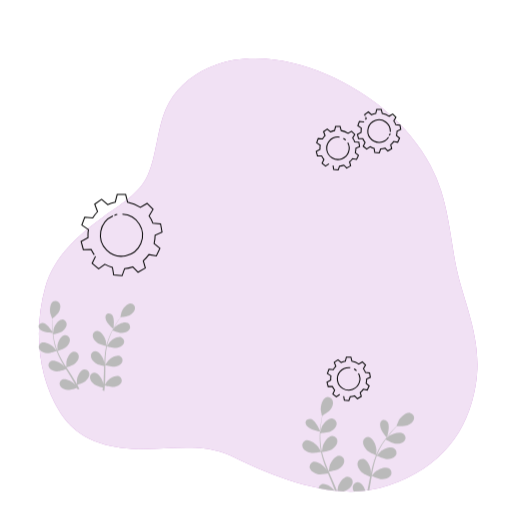
t = 0.00 s
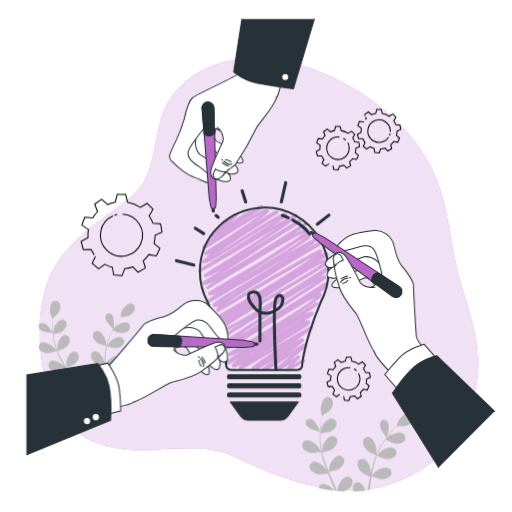
t = 2.60 s
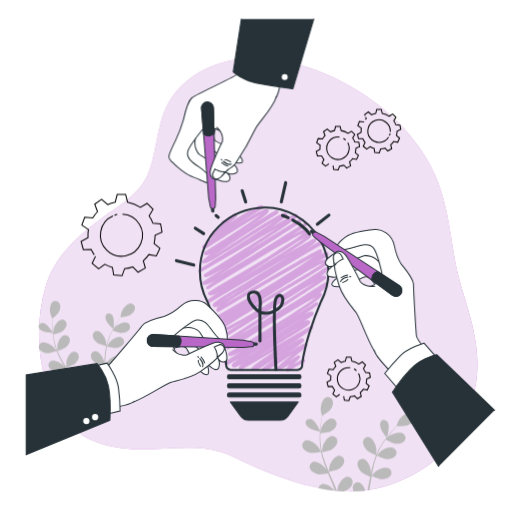
t = 2.90 s
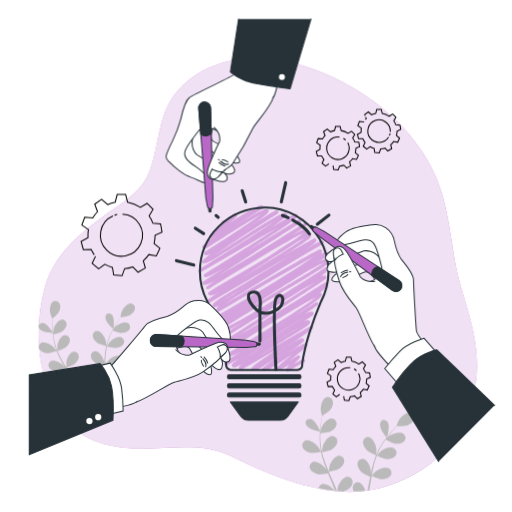
t = 4.33 s
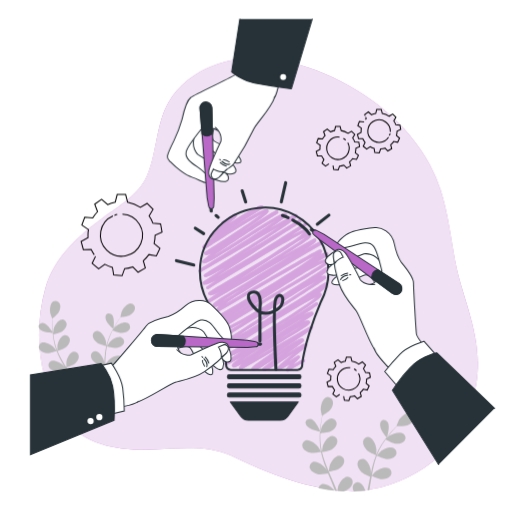
t = 5.75 s
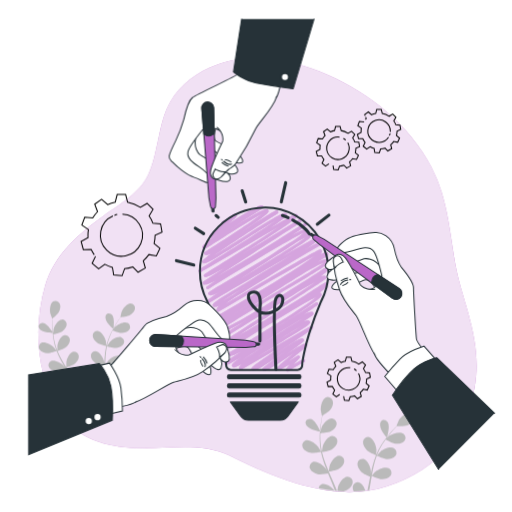
t = 7.18 s

The animated SVG that drew these frames (rendered in a browser with its animation timeline set to each time). Animation: 5 CSS @keyframes rules; one cycle of 8.60 s, repeats indefinitely.

<svg class="animated" id="freepik_stories-collab" xmlns="http://www.w3.org/2000/svg" viewBox="0 0 500 500" version="1.1" xmlns:xlink="http://www.w3.org/1999/xlink" xmlns:svgjs="http://svgjs.com/svgjs"><style>svg#freepik_stories-collab:not(.animated) .animable {opacity: 0;}svg#freepik_stories-collab.animated #freepik--background-simple--inject-284 {animation: 3s Infinite  linear wind;animation-delay: 0s;}svg#freepik_stories-collab.animated #freepik--light-bulb--inject-284 {animation: 1.4s 1 forwards cubic-bezier(.36,-0.01,.5,1.38) slideUp;animation-delay: 0s;}svg#freepik_stories-collab.animated #freepik--hand-3--inject-284 {animation: 1.6s 1 forwards cubic-bezier(.36,-0.01,.5,1.38) fadeIn,6s Infinite  linear floating;animation-delay: 0s,1.6s;}svg#freepik_stories-collab.animated #freepik--hand-2--inject-284 {animation: 1.6s 1 forwards cubic-bezier(.36,-0.01,.5,1.38) fadeIn,6s Infinite  linear shake;animation-delay: 0s,2.6s;}svg#freepik_stories-collab.animated #freepik--hand-1--inject-284 {animation: 1s 1 forwards cubic-bezier(.36,-0.01,.5,1.38) fadeIn,6s Infinite  linear shake;animation-delay: 0s,1s;}            @keyframes wind {                0% {                    transform: rotate( 0deg );                }                25% {                    transform: rotate( 1deg );                }                75% {                    transform: rotate( -1deg );                }            }                    @keyframes slideUp {                0% {                    opacity: 0;                    transform: translateY(30px);                }                100% {                    opacity: 1;                    transform: inherit;                }            }                    @keyframes fadeIn {                0% {                    opacity: 0;                }                100% {                    opacity: 1;                }            }                    @keyframes floating {                0% {                    opacity: 1;                    transform: translateY(0px);                }                50% {                    transform: translateY(-10px);                }                100% {                    opacity: 1;                    transform: translateY(0px);                }            }                    @keyframes shake {                10%, 90% {                    transform: translate3d(-1px, 0, 0);                  }                  20%, 80% {                    transform: translate3d(2px, 0, 0);                  }                  30%, 50%, 70% {                    transform: translate3d(-4px, 0, 0);                  }                  40%, 60% {                    transform: translate3d(4px, 0, 0);                  }            }        </style><g id="freepik--background-simple--inject-284" class="animable" style="transform-origin: 252.027px 268.533px;"><path d="M430.73,186.5a142.17,142.17,0,0,0-10.32-24.88c-21.76-40.44-59.92-70.95-101.66-89-33.14-14.31-74.12-21.79-109.28-8.9-17.78,6.52-34.52,19-44.05,35.65C153,121.11,154.17,148,144.31,170.85c-8,18.49-27.88,29.6-43.46,41-24.31,17.72-48.26,38.67-56.69,68.64C32.92,320.44,36.25,368,59,403.53c17,26.51,46.1,34.47,76.13,35,28.34.51,63-6.65,89.45,6.28,45.06,22,104.52,46.7,154.94,29.29,52-17.95,77.47-52.91,85-98.26s-13.22-83.13-19.84-119C440.56,234.15,437.83,209.1,430.73,186.5Z" style="fill: #BA68C8; transform-origin: 252.027px 268.533px;" id="elrofdrpld8d" class="animable"></path><g id="el709f6w37lhw"><path d="M430.73,186.5a142.17,142.17,0,0,0-10.32-24.88c-21.76-40.44-59.92-70.95-101.66-89-33.14-14.31-74.12-21.79-109.28-8.9-17.78,6.52-34.52,19-44.05,35.65C153,121.11,154.17,148,144.31,170.85c-8,18.49-27.88,29.6-43.46,41-24.31,17.72-48.26,38.67-56.69,68.64C32.92,320.44,36.25,368,59,403.53c17,26.51,46.1,34.47,76.13,35,28.34.51,63-6.65,89.45,6.28,45.06,22,104.52,46.7,154.94,29.29,52-17.95,77.47-52.91,85-98.26s-13.22-83.13-19.84-119C440.56,234.15,437.83,209.1,430.73,186.5Z" style="fill: rgb(255, 255, 255); opacity: 0.8; transform-origin: 252.027px 268.533px;" class="animable" id="el3h8p661p1hc"></path></g></g><g id="freepik--Plants--inject-284" class="animable" style="transform-origin: 221.011px 386.877px;"><path d="M51.61,322.66c-.26-2.89-.32-5.55-.35-7.91,0-1.34,0-2.55,0-3.68,1-.85,5.17-4.3,6.32-6.63s1.93-5.5.71-7.94a4.58,4.58,0,0,0-6.45-2.09c-3.23,2-3.5,8.91-2.63,12.24.07.29,1.76,4.65,1.81,4.61l.07-.05c-.05,1.09-.1,2.26-.12,3.53,0,2.36,0,5,.18,7.94,0,.48.07,1,.11,1.49.36.54.56.89.56.89C51.78,324.25,51.68,323.43,51.61,322.66Z" style="fill: rgb(186, 186, 186); transform-origin: 53.8449px 309.432px;" id="elcrpiwnksdof" class="animable"></path><path d="M41.22,315.33c-4.34.71-4.9,4.78-.85,7.38,3.43,2.2,9.29,2.35,11,2.35,0-.3,0-.6-.07-.89C49.66,321.66,44.78,314.74,41.22,315.33Z" style="fill: rgb(186, 186, 186); transform-origin: 44.4983px 320.177px;" id="el1ylv37i76xl" class="animable"></path><path d="M127.57,296.23c-3.83-.12-7.87,5.42-9,8.64-.1.28-1.08,4.82-1,4.81h.08c-.65.87-1.33,1.81-2,2.86-1.32,1.94-2.79,4.14-4.22,6.64l-.5.87c-.07.7-.13,1.12-.13,1.12l-.34-.28a72.69,72.69,0,0,0-3.29,6.61,58.43,58.43,0,0,0-3.38,9.9s0,.08,0,.12c-.08-1.12-.42-4.25-.47-4.48-.75-3.36-4.15-9.43-8-9.84a4.46,4.46,0,0,0-4.83,4.64c0,2.71,2.22,5.26,4.27,6.81,2.32,1.76,8.43,3.17,8.91,3.28a81,81,0,0,0-1.56,10.57c-.18,2.07-.29,4.16-.38,6.27-.11-1-.2-1.84-.23-2-.75-3.35-4.15-9.42-8-9.83a4.45,4.45,0,0,0-4.82,4.64c0,2.71,2.22,5.25,4.27,6.81s7.27,2.89,8.65,3.21c0,.81-.06,1.61-.08,2.42-.11,3.87-.21,7.73-.41,11.52-.07,1.33-.19,2.64-.31,3.95-.09-.86-.17-1.58-.2-1.69-.74-3.35-4.15-9.42-8-9.83a4.44,4.44,0,0,0-4.82,4.64c0,2.71,2.21,5.25,4.26,6.81s6.77,2.75,8.4,3.15c-.11.92-.22,1.84-.35,2.74.58.17,1.17.31,1.78.43.22-1.74.39-3.51.53-5.3,1.42.4,6.5,1.75,9,1.38s5.62-1.54,6.89-3.92a4.59,4.59,0,0,0-2.11-6.44c-3.56-1.5-9.34,2.19-11.54,4.78-.13.16-1.5,2.2-2.23,3.33.09-1.31.18-2.61.22-3.93.13-3.83.14-7.71.16-11.57,0-1.19,0-2.37,0-3.55.51.15,6.51,1.88,9.35,1.46,2.53-.37,5.62-1.54,6.89-3.91a4.58,4.58,0,0,0-2.12-6.44c-3.55-1.5-9.33,2.18-11.53,4.77-.16.2-2.12,3.13-2.58,3.9,0-2.6.1-5.19.26-7.74a80.33,80.33,0,0,1,1.28-10.26c.24.07,6.5,1.9,9.4,1.48,2.53-.37,5.63-1.55,6.89-3.92a4.59,4.59,0,0,0-2.11-6.44c-3.55-1.5-9.34,2.19-11.54,4.78-.17.2-2.27,3.36-2.62,4,0-.2.06-.41.1-.6a57.63,57.63,0,0,1,3.13-9.85c.71-1.77,1.49-3.41,2.29-5,1.13.46,6.33,2.51,9,2.42s5.77-.91,7.29-3.13a4.56,4.56,0,0,0-1.4-6.62c-3.37-1.88-9.54,1.14-12,3.47-.13.12-1.35,1.57-2.23,2.63.37-.71.74-1.45,1.11-2.12,1.38-2.53,2.8-4.76,4.07-6.72.73-1.11,1.42-2.1,2.07-3,1.33-.12,6.72-.69,9-2s4.65-3.47,5-6.15A4.62,4.62,0,0,0,127.57,296.23Z" style="fill: rgb(186, 186, 186); transform-origin: 109.808px 338.984px;" id="elf3w69sk3u27" class="animable"></path><path d="M75,378.79c.26.51.51,1,.76,1.54l1.71-.56c-.65-1.29-1.32-2.58-2-3.85,1.39-.45,6.33-2.12,8.21-3.83s3.79-4.41,3.53-7.1a4.63,4.63,0,0,0-5.3-4.27c-3.76.7-6.5,7-6.88,10.39,0,.22,0,2.69,0,4-.66-1.14-1.3-2.29-2-3.43-2-3.3-4.14-6.57-6.26-9.84l-1.92-3c.5-.15,6.41-2,8.52-3.93,1.88-1.7,3.79-4.4,3.53-7.09a4.62,4.62,0,0,0-5.3-4.27c-3.76.7-6.5,7-6.88,10.39,0,.26,0,3.81,0,4.72-1.41-2.22-2.79-4.44-4.06-6.68a82.44,82.44,0,0,1-4.6-9.35c.23-.07,6.41-2,8.57-3.95,1.88-1.7,3.79-4.4,3.53-7.1a4.62,4.62,0,0,0-5.3-4.26c-3.76.7-6.5,7-6.88,10.39,0,.27,0,4.09,0,4.79-.07-.19-.17-.38-.24-.56a59.66,59.66,0,0,1-2.86-10c-.39-1.88-.65-3.7-.87-5.48,1.19-.23,6.61-1.38,8.76-2.92s4.25-4,4.29-6.66a4.63,4.63,0,0,0-4.81-4.82c-3.82.28-7.24,6.23-8,9.56,0,.18-.26,2.07-.4,3.45h-.49c.19,2.22.46,4.56.9,7a59.15,59.15,0,0,0,2.67,10.22.37.37,0,0,0,.05.11c-.69-.9-2.69-3.35-2.86-3.52-2.47-2.41-8.62-5.65-12-3.89a4.5,4.5,0,0,0-1.42,6.57c1.52,2.27,4.73,3.21,7.28,3.38,2.88.21,8.7-2,9.16-2.15a80.9,80.9,0,0,0,4.54,9.77c1,1.85,2.05,3.68,3.14,5.5-.62-.76-1.18-1.44-1.27-1.52-2.46-2.42-8.62-5.66-12-3.9a4.5,4.5,0,0,0-1.42,6.58c1.51,2.27,4.73,3.2,7.28,3.38S63,361,64.33,360.5c.43.69.84,1.39,1.27,2.08,2,3.32,4.1,6.63,6,9.93.67,1.17,1.3,2.34,1.92,3.51-.55-.68-1-1.24-1.09-1.32-2.47-2.41-8.63-5.65-12-3.89A4.5,4.5,0,0,0,59,377.38c1.51,2.27,4.73,3.21,7.28,3.39S73.41,379.35,75,378.79Z" style="fill: rgb(186, 186, 186); transform-origin: 62.5344px 346.42px;" id="elrc0vaz7oj9r" class="animable"></path><path d="M108.66,306.89c-3.81-2.19-6.82.62-5.32,5.19,1.28,3.91,5.81,7.78,7.09,8.8l.47-.84C111.22,317,111.77,308.67,108.66,306.89Z" style="fill: rgb(186, 186, 186); transform-origin: 107.05px 313.506px;" id="elc0225b2xchk" class="animable"></path><path d="M339.31,465.56c-4.22.11-8.31,6.5-9.32,10.14-.05.19-.38,2.18-.6,3.69q3,.27,6,.42a15,15,0,0,0,3.9-1.54c2.35-1.53,4.9-4.14,5.08-7.13A5.09,5.09,0,0,0,339.31,465.56Z" style="fill: rgb(186, 186, 186); transform-origin: 336.892px 472.685px;" id="elyx18xhq9osg" class="animable"></path><path d="M302.89,409c-4.86,0-6.18,4.36-2.21,7.9,3.35,3,9.72,4.19,11.58,4.49l.09-1C311,417.34,306.88,408.94,302.89,409Z" style="fill: rgb(186, 186, 186); transform-origin: 305.347px 415.195px;" id="elb9z1f4ymt2" class="animable"></path><path d="M381.15,464.84a5.07,5.07,0,0,0-1.18-7.4c-3.61-2.25-10.57.76-13.41,3.2-.22.18-2.86,3.05-3.5,3.81.49-2.84,1-5.65,1.64-8.41a87.17,87.17,0,0,1,3.18-11c.25.12,6.75,3.21,10,3.26,2.82,0,6.4-.71,8.19-3.07a5.07,5.07,0,0,0-1.18-7.4c-3.61-2.25-10.57.76-13.41,3.2-.23.19-3.07,3.27-3.55,3.87.08-.21.13-.43.21-.64a64,64,0,0,1,5.13-10.2c1.08-1.8,2.22-3.46,3.37-5,1.15.7,6.47,3.84,9.39,4.2s6.45,0,8.49-2.14a5.05,5.05,0,0,0-.37-7.47c-3.35-2.64-10.6-.41-13.7,1.69-.17.12-1.75,1.48-2.89,2.48.52-.71,1.06-1.45,1.57-2.12,1.95-2.52,3.88-4.7,5.61-6.62,1-1.08,1.91-2,2.78-2.93,1.48.1,7.46.42,10.15-.59s5.68-3,6.49-5.85a5.1,5.1,0,0,0-3.75-6.51c-4.15-.81-9.52,4.54-11.29,7.86-.15.29-2,5.06-1.94,5.07h.09c-.85.83-1.76,1.74-2.73,2.75-1.77,1.89-3.76,4-5.77,6.52l-.69.86c-.2.75-.33,1.19-.33,1.19s-.13-.13-.33-.36c-1.59,2-3.21,4.22-4.74,6.63a64.47,64.47,0,0,0-5.41,10.22s0,.09,0,.13c.11-1.24.29-4.71.27-5-.22-3.79-2.88-11-7-12.12a4.93,4.93,0,0,0-6.07,4.23c-.44,3,1.5,6.11,3.47,8.17,2.22,2.32,8.64,4.92,9.15,5.13a87.52,87.52,0,0,0-3.55,11.26c-.55,2.22-1,4.49-1.51,6.76.06-1.07.1-2,.09-2.16-.23-3.79-2.88-11-7-12.12a4.91,4.91,0,0,0-6.07,4.22c-.44,3,1.5,6.12,3.47,8.18s7.43,4.41,8.87,5l-.51,2.62c-.68,3.59-1.35,7.17-2.09,10.7l1.8-.25c.62-3.37,1.19-6.77,1.75-10.17.21-1.29.44-2.57.67-3.86.52.25,6.77,3.18,9.94,3.23C375.78,467.94,379.36,467.2,381.15,464.84Z" style="fill: rgb(186, 186, 186); transform-origin: 376.691px 441.029px;" id="elayqc63ya4oq" class="animable"></path><path d="M377.93,411.51c-3.78-3.05-7.54-.51-6.71,4.73.72,4.5,5,9.5,6.2,10.84l.66-.83C379,423,381,414,377.93,411.51Z" style="fill: rgb(186, 186, 186); transform-origin: 375.339px 418.638px;" id="el1k0lhyk4vyak" class="animable"></path><path d="M313,418.76c.22-3.19.62-6.11,1-8.68.22-1.46.45-2.78.68-4,1.28-.74,6.39-3.79,8.05-6.13s3.06-5.66,2.16-8.53a5.07,5.07,0,0,0-6.67-3.41c-3.88,1.63-5.37,9.11-5,12.89,0,.33,1.11,5.38,1.18,5.35l.08-.05c-.25,1.18-.5,2.45-.74,3.84-.44,2.57-.9,5.48-1.19,8.69-.05.53-.1,1.09-.14,1.64.29.66.46,1.07.46,1.07C312.85,420.54,312.89,419.62,313,418.76Z" style="fill: rgb(186, 186, 186); transform-origin: 318.791px 404.564px;" id="elc90p2bmbxx7" class="animable"></path><path d="M314.2,472.83a4.67,4.67,0,0,0-3.15,3.89c5.17,1,10.34,1.83,15.5,2.38C324.25,476,318.16,471.51,314.2,472.83Z" style="fill: rgb(186, 186, 186); transform-origin: 318.8px 475.847px;" id="el2gauxlw7y6w" class="animable"></path><path d="M350.52,471a4.91,4.91,0,0,0-6.07,4.22,7.92,7.92,0,0,0,1,4.73q5.67-.12,11.26-.75C355.6,475.68,353.43,471.81,350.52,471Z" style="fill: rgb(186, 186, 186); transform-origin: 350.559px 475.402px;" id="eldbrq42c49u7" class="animable"></path><path d="M327.71,476c-1.61-3.94-3.37-7.89-5.1-11.83-.53-1.2-1.05-2.41-1.57-3.62.57-.08,7.34-1.07,10-2.8,2.35-1.53,4.9-4.14,5.08-7.13a5.09,5.09,0,0,0-5-5.57c-4.22.1-8.31,6.5-9.32,10.13-.08.28-.7,4.16-.8,5.15-1.15-2.66-2.27-5.32-3.26-8a89,89,0,0,1-3.39-11c.26,0,7.33-1,10-2.8,2.34-1.53,4.9-4.15,5.08-7.13a5.1,5.1,0,0,0-5-5.58c-4.22.11-8.31,6.5-9.32,10.14-.08.28-.74,4.46-.8,5.22-.05-.21-.13-.43-.18-.65a65.7,65.7,0,0,1-1.36-11.44c-.1-2.12-.07-4.15,0-6.12,1.33-.05,7.44-.36,10.06-1.67s5.33-3.57,5.83-6.51a5.1,5.1,0,0,0-4.4-6.09c-4.21-.37-9,5.53-10.39,9-.07.19-.63,2.22-1,3.7l-.55-.08c-.18,2.45-.29,5-.23,7.76a66,66,0,0,0,1.13,11.61l0,.13c-.59-1.1-2.35-4.12-2.51-4.34-2.27-3.06-8.42-7.67-12.41-6.34a5,5,0,0,0-2.69,6.93c1.25,2.73,4.6,4.32,7.35,5,3.1.72,9.83-.65,10.37-.76a90.67,90.67,0,0,0,3.24,11.45c.77,2.19,1.61,4.37,2.47,6.54-.54-.93-1-1.77-1.11-1.87-2.27-3.07-8.42-7.67-12.41-6.34a5,5,0,0,0-2.69,6.92c1.25,2.74,4.59,4.32,7.35,5s8.55-.4,10.07-.7c.34.83.67,1.66,1,2.49,1.65,4,3.32,7.95,4.83,11.89.32.84.62,1.68.92,2.51l2,.2C328.59,478.24,328.17,477.12,327.71,476Z" style="fill: rgb(186, 186, 186); transform-origin: 315.608px 444.042px;" id="el8htcwr11g8m" class="animable"></path></g><g id="freepik--Gears--inject-284" class="animable" style="transform-origin: 235.22px 248.99px;"><path d="M325.14,161.62l.66,3.95,4.4.39,1.32-3.74a17.42,17.42,0,0,0,4.23-.92l2.78,2.82,3.82-2.21-1.05-3.8a17.47,17.47,0,0,0,2.93-3.2l3.88.72,1.87-4-3.05-2.51a17.41,17.41,0,0,0,.55-4.3l3.62-1.64-.77-4.35-4-.31a17.29,17.29,0,0,0-2-3.78l2.06-3.48-3.12-3.12-3.5,2.08a17.63,17.63,0,0,0-6.69-2.73l-1-4h-4.42l-1,4a17.18,17.18,0,0,0-4,1.26l-3.15-2.73-3.62,2.53,1.49,3.9a17.25,17.25,0,0,0-2.53,3.29l-4.16-.43-1.51,4.15,3.44,2.33a17.64,17.64,0,0,0-.24,2.93c0,.42,0,.83,0,1.24l-3.61,2,1.14,4.26,4.09-.05a18.06,18.06,0,0,0,2.25,3.57l-1.77,3.68,3.38,2.83L321.2,160m18.34-20.62a11,11,0,1,1-9.6-5.61,10.22,10.22,0,0,1,1.58.12m3.73,1.24a10.91,10.91,0,0,1,2.32,1.72" style="fill: none; stroke: rgb(0, 0, 0); stroke-miterlimit: 10; transform-origin: 329.935px 144.725px;" id="eldxb8dsscb2" class="animable"></path><path d="M335.56,386.86l.66,3.95,4.4.39,1.32-3.74a17.42,17.42,0,0,0,4.23-.92l2.78,2.82,3.82-2.21-1-3.8a17.47,17.47,0,0,0,2.93-3.2l3.88.72,1.87-4-3-2.51a17.41,17.41,0,0,0,.55-4.3l3.62-1.64-.77-4.35-4-.31a16.87,16.87,0,0,0-2-3.78l2.06-3.48-3.12-3.12-3.5,2.08a17.63,17.63,0,0,0-6.69-2.73l-1-4h-4.42l-1,4a17.18,17.18,0,0,0-4,1.26L330,351.29l-3.62,2.53,1.49,3.9a17.25,17.25,0,0,0-2.53,3.29l-4.16-.43-1.51,4.15,3.44,2.33a17.64,17.64,0,0,0-.24,2.93c0,.42,0,.83,0,1.24l-3.61,2,1.14,4.26,4.09-.05a18.06,18.06,0,0,0,2.25,3.57L325,384.71l3.38,2.83,3.28-2.34M350,364.58a11,11,0,1,1-9.6-5.61,10.22,10.22,0,0,1,1.58.12m3.73,1.24a10.91,10.91,0,0,1,2.32,1.72" style="fill: none; stroke: rgb(0, 0, 0); stroke-miterlimit: 10; transform-origin: 340.44px 369.965px;" id="elchz6r0vzkqi" class="animable"></path><path d="M357,114.24l.58,1.52c-.29.29-.57.6-.84.91m-1.47,2c-.08.12-.15.24-.22.36l-4.16-.42-1.51,4.14,3.44,2.33a17.73,17.73,0,0,0-.25,2.93c0,.42,0,.83,0,1.24l-3.62,2,1.15,4.26,4.09,0a17.41,17.41,0,0,0,2.25,3.58l-1.77,3.67,3.38,2.84,3.28-2.35a17.61,17.61,0,0,0,3.94,1.67l.66,3.95,4.39.38,1.33-3.74a17.41,17.41,0,0,0,4.23-.91l2.77,2.81,3.82-2.2-1-3.8a17.8,17.8,0,0,0,2.93-3.2l3.88.71,1.87-4-3.05-2.52a17.82,17.82,0,0,0,.55-4.29l3.62-1.65-.77-4.34-4-.31a17.59,17.59,0,0,0-2-3.79l2.06-3.47-3.12-3.12-3.5,2.08a17.31,17.31,0,0,0-6.69-2.73l-1-4h-4.41l-1,4a17.68,17.68,0,0,0-4,1.26l-3.16-2.73-3.61,2.53.46,1.2m24.35,17.24a10.59,10.59,0,0,1-.67,2.11m-.83,1.55A11,11,0,1,1,381.1,128q0,.4,0,.81" style="fill: none; stroke: rgb(0, 0, 0); stroke-miterlimit: 10; transform-origin: 370.11px 128.015px;" id="el0vw52ejqh7p" class="animable"></path><path d="M93.23,250.29l-3.31,6.87,6.32,5.3,6.12-4.39a32.34,32.34,0,0,0,7.38,3.12l1.22,7.38,8.22.72,2.47-7a32.42,32.42,0,0,0,7.91-1.72l5.18,5.27,7.14-4.12-2-7.1a33.14,33.14,0,0,0,5.49-6l7.25,1.33,3.49-7.47-5.69-4.7a32.58,32.58,0,0,0,1-8l6.76-3.08-1.43-8.12-7.46-.58a33.14,33.14,0,0,0-3.73-7.07l3.84-6.5-5.83-5.83-6.55,3.89a32.38,32.38,0,0,0-12.5-5.1l-1.89-7.48h-8.25l-1.9,7.52a32.68,32.68,0,0,0-7.41,2.36l-5.9-5.1-6.75,4.73,2.78,7.29a32.83,32.83,0,0,0-4.73,6.14l-7.77-.8-2.82,7.75,6.43,4.36a33,33,0,0,0-.46,5.48q0,1.17.09,2.31l-6.77,3.78,2.14,8,7.65-.09a33.65,33.65,0,0,0,3,5.15m19.74-38.52a21.06,21.06,0,0,1,2.75-.76m5.08-.4a20.57,20.57,0,1,1-9.3,1.75" style="fill: none; stroke: rgb(0, 0, 0); stroke-miterlimit: 10; transform-origin: 118.675px 229.6px;" id="elxut3pb9mzp8" class="animable"></path></g><g id="freepik--light-bulb--inject-284" class="animable" style="transform-origin: 247.075px 294.375px;"><line x1="198.88" y1="228.09" x2="190.7" y2="222.81" style="fill: none; stroke: rgb(38, 50, 56); stroke-linecap: round; stroke-linejoin: round; stroke-width: 3px; transform-origin: 194.79px 225.45px;" id="elt14axbd1g9" class="animable"></line><line x1="213.09" y1="212.21" x2="210.97" y2="210.44" style="fill: none; stroke: rgb(38, 50, 56); stroke-linecap: round; stroke-linejoin: round; stroke-width: 3px; transform-origin: 212.03px 211.325px;" id="elydpvd7jlzeq" class="animable"></line><line x1="189.21" y1="258.77" x2="172.28" y2="254.53" style="fill: none; stroke: rgb(38, 50, 56); stroke-linecap: round; stroke-linejoin: round; stroke-width: 3px; transform-origin: 180.745px 256.65px;" id="el15j2qt33ipi" class="animable"></line><path d="M280.71,362.83a1.5,1.5,0,0,1-.37-.05,1.53,1.53,0,0,1-.93-.7c-.52-.91-.8-1.4,3.42-6.24-9.1,5.57-10.07,5.34-10.6,5.21a1.77,1.77,0,0,1-1-.76c-.84-1.45-1-1.74,15.84-15.52-2.7,1.75-5.51,3.63-8,5.29-14.82,9.89-19.43,12.7-21.47,12.23a1.86,1.86,0,0,1-1.19-.87c-.9-1.56-.9-1.56,19-15.94l3.94-2.84c-2.3,1.53-4.59,3.09-6.69,4.52-15.66,10.65-22.79,15.25-25.46,14.65a2,2,0,0,1-1.32-1c-1-1.69-1.2-2.07,27.74-21.73l-38.06,22a1.48,1.48,0,0,1-2-.55c-.67-1.16-.15-2.58,2.6-5-4.38,2.52-6.92,3.53-8.17,3.24a2,2,0,0,1-1.26-.91c-.83-1.44-.51-2.77,10.08-9.89-10.92,6.83-14.95,8.84-16.52,8.47a1.76,1.76,0,0,1-1.12-.83c-.73-1.25-.05-1.7,2.46-3.36l5.53-3.61,8.46-5.47c-9.32,4.84-10.72,4.51-11.5,4.32a2,2,0,0,1-1.27-.92,1.5,1.5,0,0,1,.54-2c29.35-17.4,74.66-45.31,85.58-54.54-10.89,4.95-43.45,25.17-62,36.72-23.89,14.85-24,14.82-25,14.56a1.57,1.57,0,0,1-1-.72c-.81-1.4-.77-2.3,8.79-8.22-4.4,2.07-7.3,3-8.58,2.7a2.09,2.09,0,0,1-1.34-1,1.49,1.49,0,0,1,.49-2c29.62-18.87,71.29-45.59,88.29-56.88-4.73,2.41-11.08,6-18.14,10.23-5.71,3.67-12.48,7.94-20.49,12.92-10.58,6.59-21.28,13.12-30.19,18.52-21.52,13.58-21.78,13.52-22.83,13.26a1.61,1.61,0,0,1-1-.73,1.5,1.5,0,0,1,.54-2c6.48-3.85,13.63-8.14,21.05-12.64l3.9-2.46c-15.54,8.89-24.13,12.78-26.66,12.16a2.1,2.1,0,0,1-1.41-1c-.93-1.6.39-3.64,11.35-10.8-7.07,4.31-9.87,5.59-11.06,5.3a1.69,1.69,0,0,1-1.09-.8c-.63-1.09-1.14-2,6.18-7.31-3.94,2-6.43,2.81-7.62,2.52a2,2,0,0,1-1.3-.94,1.49,1.49,0,0,1-.15-1.15,1.52,1.52,0,0,1,.7-.91c32.45-18.45,81.59-47.67,96.55-59.46-16.41,9.06-61.65,35.62-93.22,54.34a1.5,1.5,0,0,1-2.06-.54,2.32,2.32,0,0,1-.19-1.82,9,9,0,0,1,2.46-3.28c-2.33.95-3.89,1.3-4.78,1.08a2.08,2.08,0,0,1-1.32-1c-.9-1.55.82-2.75,3.42-4.56,2-1.35,4.83-3.22,8.79-5.7,7.39-4.62,17.53-10.74,28.27-17.21,12.07-7.28,26.41-15.93,37.8-23.09-24.37,14-62.75,36.42-81.18,47.2a1.54,1.54,0,0,1-1.15.15,1.48,1.48,0,0,1-.91-.7c-.77-1.34-1-1.73,12.25-10.07-5.19,2.85-8.47,4.08-10.14,3.69a2.31,2.31,0,0,1-1.52-1.09c-1-1.72-1-1.72,23.06-15.69,11.13-6.46,24.41-14.18,36.63-21.6,10.26-6.82,18.29-12,24.38-15.6a77.26,77.26,0,0,0,9.07-7.06c-12.49,5.61-61.81,35.43-93,54.83a1.5,1.5,0,0,1-1.6-2.54l9.68-6.16c-8,4.11-11,4.8-12.23,4.49a2.06,2.06,0,0,1-1.33-1,1.48,1.48,0,0,1,.49-2l21.31-13.66c-17.42,9.84-18.83,9.49-19.69,9.27a1.73,1.73,0,0,1-1.1-.81,1.5,1.5,0,0,1,.51-2c22.46-13.89,54.37-34,73-46.61-15.05,8.67-37,21.55-52.44,30.63L203,261.79c-3.82,2.23-5.67,3.32-6.66,3.82l-.26.16,0,0c-.69.33-.86.28-1.15.2a1.5,1.5,0,0,1-.41-2.72c23.82-14.73,59-36.93,74.76-47.85-8.39,4.86-20.92,12.85-31,19.3-28.26,18-36.85,23.18-39.34,22.56a1.81,1.81,0,0,1-1.14-.84c-.62-1.09-1.07-1.86,8.32-8.63-2.56,1.13-4.29,1.56-5.3,1.32a2.17,2.17,0,0,1-1.38-1,1.51,1.51,0,0,1,.5-2c18.45-11.61,46.49-29.81,56.13-37.34-8.44,4.13-26.86,16-37.7,22.94C200.66,243,200,243.28,198.87,243a1.58,1.58,0,0,1-1-.73c-.8-1.37-1.5-2.59,15.84-14.51-2.14,1.36-4.33,2.77-6.57,4.21a1.57,1.57,0,0,1-1.34.31,1.47,1.47,0,0,1-.94-.71c-1.07-1.85.47-3.44,12.64-12.77a1.62,1.62,0,0,1-1.07-.78A1.51,1.51,0,0,1,217,216a1.6,1.6,0,0,1,.92-.19,51.88,51.88,0,0,0,4.59-3c4.88-3.43,6.26-4.25,7.45-4a1.73,1.73,0,0,1,1.12.81c.86,1.5.19,2.4-8,8.74,2.28-1.41,4.63-2.87,7-4.31,23.12-14.14,24.91-13.72,26-13.46a1.75,1.75,0,0,1,1.15.84,1.5,1.5,0,0,1-.5,2c-11.28,7-23,14.58-32.83,21.13,22.82-14.57,33.79-21,36.88-20.22a2,2,0,0,1,1.29.94c.95,1.65,1.64,2.85-29.93,23.63l-4.54,3c6.36-4,12.8-8.2,18-11.6,20.25-13.14,23.53-15.07,25.06-14.71a1.62,1.62,0,0,1,1,.77,1.49,1.49,0,0,1-.49,2c-19.58,12.48-48.18,31.11-62.32,41.12,7.6-4.48,18.37-11.35,27.75-17.33,29.73-19,39.43-24.75,42.17-24.09a1.88,1.88,0,0,1,1.18.87c.73,1.27,1.26,2.17-16.13,13.78,24.37-14.14,24.84-14,25.61-13.82a1.53,1.53,0,0,1,.94.71c1,1.73,1.71,3-44.27,32.38-3.34,2.14-6.69,4.27-10,6.35,18.2-10.76,39.89-24,56.32-34.26a1.53,1.53,0,0,1,1.16-.18,1.54,1.54,0,0,1,.94.7c.71,1.24-.34,2-1.45,2.76-.68.47-1.68,1.15-3,2-2.42,1.61-6,4-10.62,7-7.78,5.07-18.65,12.1-32.31,20.9-13.16,8.47-26.42,17-35.51,22.81C223.64,263.72,247,250,292,221.25c6.48-4.13,6.48-4.13,7.14-4a1.52,1.52,0,0,1,.95.71c.37.64.58,1-.62,2.07h0l0,0c-1.6,1.4-5.58,4-14.66,9.9,12.86-7.05,14.06-6.76,14.84-6.56a1.69,1.69,0,0,1,1.09.8c.54.94.67,2.07-1.33,4.31a5.39,5.39,0,0,1,2.44-.18,2.38,2.38,0,0,1,1.57,1.13c1,1.72,1.5,2.6-28.21,21.34,31.46-18.22,31.77-18.14,32.52-17.94a1.48,1.48,0,0,1,.92.7c1,1.66-.8,3.33-5.1,6.47-2.77,2-6.68,4.64-11.92,8,17.47-10.91,21.85-13.17,23.41-12.79a1.69,1.69,0,0,1,1.06.79,1.47,1.47,0,0,1,.15,1.14,1.49,1.49,0,0,1-.71.92c-10.2,5.78-20.57,11.76-30.59,17.66l-10.38,6.56c-20.41,12.92-35.3,22.21-45.75,28.29-3.31,2.27-6.14,4.29-8.41,6,9.3-5.5,25.14-14.85,41-24.1,50-29.26,50.76-29.05,51.71-28.8a1.53,1.53,0,0,1,.94.71,2.18,2.18,0,0,1,.19,1.7,5.31,5.31,0,0,1-1.63,2.49c3.43-1.71,5.58-2.41,6.64-2.16a1.94,1.94,0,0,1,1.24.91c.8,1.38-.32,2.13-2.79,3.77-1.49,1-3.69,2.39-6.74,4.29l-.59.37c4.66-2.23,7.93-3.28,9.57-2.88a2.47,2.47,0,0,1,1.62,1.15c1.38,2.39,0,3.91-48.79,32.77C252.29,299,225.22,315,217.84,321c4.07-1.43,14.21-6.33,39.41-21.58,20.54-12.43,43.16-26.94,54-33.91,7.53-4.83,7.52-4.82,8.19-4.66a1.55,1.55,0,0,1,.95.71c.61,1.06,1.23,2.13-7,8.26a7.5,7.5,0,0,1,3.71-.64,2.1,2.1,0,0,1,1.34,1c.88,1.53.88,1.53-15.3,12.13-8,5.22-19.1,12.43-33.1,21.43-13.5,8.68-27.11,17.39-36.43,23.34,18.88-10.12,54.26-32.56,70-42.54,14-8.85,14-8.85,14.76-8.66a1.53,1.53,0,0,1,.94.71c1.07,1.86-.63,4.5-7.21,9.39a2.06,2.06,0,0,1,.58,0,1.88,1.88,0,0,1,1.18.87c1.05,1.82,2.24,3.88-42.14,31.67,12.76-7.86,26-16.22,36.69-23.15a1.5,1.5,0,0,1,2.12.51c.73,1.28-.28,2-2,3.2-1,.71-2.51,1.75-4.49,3.07s-4.44,3-7.41,4.92c4.14-2.1,6.7-2.95,8-2.63a2.08,2.08,0,0,1,1.35,1c.84,1.45.65,2-9.47,8.54,2.13-.91,3.64-1.24,4.61-1a2.22,2.22,0,0,1,1.45,1.05c1.18,2,.29,2.94-26.81,19.35-7.76,4.7-17.53,10.61-25.44,15.71l53.21-30.71a1.46,1.46,0,0,1,1.14-.15,1.51,1.51,0,0,1,.91.69c.74,1.29-.31,2.06-2.05,3.34-1.05.77-2.59,1.86-4.71,3.32-3.95,2.74-9.44,6.45-15.25,10.39-6.77,4.58-15.29,10.35-22.27,15.2,3.21-2.12,6.55-4.39,9.52-6.41,15.47-10.52,22-14.73,24.55-14.17a2,2,0,0,1,1.29.93c.87,1.52.91,1.59-16.83,14.44,12.87-8.56,17.08-11,19-10.57a1.86,1.86,0,0,1,1.19.87c.7,1.22.7,1.22-8.25,8.53-2.7,2.2-6.45,5.26-9.83,8.09,2.74-1.69,5.76-3.61,8.63-5.47a1.5,1.5,0,0,1,2.12.51c.56,1,.35,1.2-1.7,3.4-1.67,1.79-3.1,3.36-4.31,4.7,9.08-5.41,9.41-5.32,10.05-5.16a1.51,1.51,0,0,1,.93.71,1.49,1.49,0,0,1-.55,2.05,1.43,1.43,0,0,1-.47.18c-1.33.6-8.72,4.95-15.23,8.89A1.56,1.56,0,0,1,280.71,362.83ZM295.14,353a1.52,1.52,0,0,0,.68.61A1.59,1.59,0,0,1,295.14,353Zm-36.92-15.27c-8.64,5.39-17.14,10.79-22.68,14.64C241.57,348.78,250.33,343,258.22,337.73Zm37.19-26.63c-9.81,5.44-25.68,15.66-37.74,23.45,4.44-2.77,9.5-5.9,15.25-9.44C280.84,320.24,289.37,315,295.41,311.1Zm-.64,7c-5.33,2.84-13.42,8-21.31,13.15l.83-.5C281.66,326.27,289.66,321.42,294.77,318.08ZM245.6,295.64C239,299.77,233,303.66,228,307,233.18,303.69,239.32,299.72,245.6,295.64Zm71.19-39.33c-2.9,1-9.05,3.8-22.06,11.61S266,286,252,295.1c-6.11,4-11.25,7.3-15.59,10.08,8.42-5.18,19.73-11.95,34.84-20.89C289.64,273.38,310.2,261.22,316.79,256.31Zm-9.39,29.34L305.28,287q-10.5,6.67-19.89,12.55C293.74,294.53,301.63,289.62,307.4,285.65ZM241.08,279c-9.17,5.54-18.08,11-24,14.73,3-1.53,6.61-3.58,10.69-6C231.78,285,236.27,282.05,241.08,279Zm23.48-26.42c-3.84,2.56-7.62,5.1-11.16,7.47-7,4.72-13.22,8.84-18.61,12.38l5.51-3.4c20.25-12.48,49.49-30.52,58.09-37.06a79.11,79.11,0,0,0-9.23,4.88c-3.42,2.39-7.77,5.26-13.28,8.74C272.29,247.84,268.48,250.18,264.56,252.56Zm-45.51-36Z" style="fill: #BA68C8; transform-origin: 257.844px 281.671px;" id="el2mguh15zzl7" class="animable"></path><g id="elych2kqcrlnp"><g style="opacity: 0.4; transform-origin: 257.844px 281.671px;" class="animable" id="elmz4epbuwbx"><path d="M280.71,362.83a1.5,1.5,0,0,1-.37-.05,1.53,1.53,0,0,1-.93-.7c-.52-.91-.8-1.4,3.42-6.24-9.1,5.57-10.07,5.34-10.6,5.21a1.77,1.77,0,0,1-1-.76c-.84-1.45-1-1.74,15.84-15.52-2.7,1.75-5.51,3.63-8,5.29-14.82,9.89-19.43,12.7-21.47,12.23a1.86,1.86,0,0,1-1.19-.87c-.9-1.56-.9-1.56,19-15.94l3.94-2.84c-2.3,1.53-4.59,3.09-6.69,4.52-15.66,10.65-22.79,15.25-25.46,14.65a2,2,0,0,1-1.32-1c-1-1.69-1.2-2.07,27.74-21.73l-38.06,22a1.48,1.48,0,0,1-2-.55c-.67-1.16-.15-2.58,2.6-5-4.38,2.52-6.92,3.53-8.17,3.24a2,2,0,0,1-1.26-.91c-.83-1.44-.51-2.77,10.08-9.89-10.92,6.83-14.95,8.84-16.52,8.47a1.76,1.76,0,0,1-1.12-.83c-.73-1.25-.05-1.7,2.46-3.36l5.53-3.61,8.46-5.47c-9.32,4.84-10.72,4.51-11.5,4.32a2,2,0,0,1-1.27-.92,1.5,1.5,0,0,1,.54-2c29.35-17.4,74.66-45.31,85.58-54.54-10.89,4.95-43.45,25.17-62,36.72-23.89,14.85-24,14.82-25,14.56a1.57,1.57,0,0,1-1-.72c-.81-1.4-.77-2.3,8.79-8.22-4.4,2.07-7.3,3-8.58,2.7a2.09,2.09,0,0,1-1.34-1,1.49,1.49,0,0,1,.49-2c29.62-18.87,71.29-45.59,88.29-56.88-4.73,2.41-11.08,6-18.14,10.23-5.71,3.67-12.48,7.94-20.49,12.92-10.58,6.59-21.28,13.12-30.19,18.52-21.52,13.58-21.78,13.52-22.83,13.26a1.61,1.61,0,0,1-1-.73,1.5,1.5,0,0,1,.54-2c6.48-3.85,13.63-8.14,21.05-12.64l3.9-2.46c-15.54,8.89-24.13,12.78-26.66,12.16a2.1,2.1,0,0,1-1.41-1c-.93-1.6.39-3.64,11.35-10.8-7.07,4.31-9.87,5.59-11.06,5.3a1.69,1.69,0,0,1-1.09-.8c-.63-1.09-1.14-2,6.18-7.31-3.94,2-6.43,2.81-7.62,2.52a2,2,0,0,1-1.3-.94,1.49,1.49,0,0,1-.15-1.15,1.52,1.52,0,0,1,.7-.91c32.45-18.45,81.59-47.67,96.55-59.46-16.41,9.06-61.65,35.62-93.22,54.34a1.5,1.5,0,0,1-2.06-.54,2.32,2.32,0,0,1-.19-1.82,9,9,0,0,1,2.46-3.28c-2.33.95-3.89,1.3-4.78,1.08a2.08,2.08,0,0,1-1.32-1c-.9-1.55.82-2.75,3.42-4.56,2-1.35,4.83-3.22,8.79-5.7,7.39-4.62,17.53-10.74,28.27-17.21,12.07-7.28,26.41-15.93,37.8-23.09-24.37,14-62.75,36.42-81.18,47.2a1.54,1.54,0,0,1-1.15.15,1.48,1.48,0,0,1-.91-.7c-.77-1.34-1-1.73,12.25-10.07-5.19,2.85-8.47,4.08-10.14,3.69a2.31,2.31,0,0,1-1.52-1.09c-1-1.72-1-1.72,23.06-15.69,11.13-6.46,24.41-14.18,36.63-21.6,10.26-6.82,18.29-12,24.38-15.6a77.26,77.26,0,0,0,9.07-7.06c-12.49,5.61-61.81,35.43-93,54.83a1.5,1.5,0,0,1-1.6-2.54l9.68-6.16c-8,4.11-11,4.8-12.23,4.49a2.06,2.06,0,0,1-1.33-1,1.48,1.48,0,0,1,.49-2l21.31-13.66c-17.42,9.84-18.83,9.49-19.69,9.27a1.73,1.73,0,0,1-1.1-.81,1.5,1.5,0,0,1,.51-2c22.46-13.89,54.37-34,73-46.61-15.05,8.67-37,21.55-52.44,30.63L203,261.79c-3.82,2.23-5.67,3.32-6.66,3.82l-.26.16,0,0c-.69.33-.86.28-1.15.2a1.5,1.5,0,0,1-.41-2.72c23.82-14.73,59-36.93,74.76-47.85-8.39,4.86-20.92,12.85-31,19.3-28.26,18-36.85,23.18-39.34,22.56a1.81,1.81,0,0,1-1.14-.84c-.62-1.09-1.07-1.86,8.32-8.63-2.56,1.13-4.29,1.56-5.3,1.32a2.17,2.17,0,0,1-1.38-1,1.51,1.51,0,0,1,.5-2c18.45-11.61,46.49-29.81,56.13-37.34-8.44,4.13-26.86,16-37.7,22.94C200.66,243,200,243.28,198.87,243a1.58,1.58,0,0,1-1-.73c-.8-1.37-1.5-2.59,15.84-14.51-2.14,1.36-4.33,2.77-6.57,4.21a1.57,1.57,0,0,1-1.34.31,1.47,1.47,0,0,1-.94-.71c-1.07-1.85.47-3.44,12.64-12.77a1.62,1.62,0,0,1-1.07-.78A1.51,1.51,0,0,1,217,216a1.6,1.6,0,0,1,.92-.19,51.88,51.88,0,0,0,4.59-3c4.88-3.43,6.26-4.25,7.45-4a1.73,1.73,0,0,1,1.12.81c.86,1.5.19,2.4-8,8.74,2.28-1.41,4.63-2.87,7-4.31,23.12-14.14,24.91-13.72,26-13.46a1.75,1.75,0,0,1,1.15.84,1.5,1.5,0,0,1-.5,2c-11.28,7-23,14.58-32.83,21.13,22.82-14.57,33.79-21,36.88-20.22a2,2,0,0,1,1.29.94c.95,1.65,1.64,2.85-29.93,23.63l-4.54,3c6.36-4,12.8-8.2,18-11.6,20.25-13.14,23.53-15.07,25.06-14.71a1.62,1.62,0,0,1,1,.77,1.49,1.49,0,0,1-.49,2c-19.58,12.48-48.18,31.11-62.32,41.12,7.6-4.48,18.37-11.35,27.75-17.33,29.73-19,39.43-24.75,42.17-24.09a1.88,1.88,0,0,1,1.18.87c.73,1.27,1.26,2.17-16.13,13.78,24.37-14.14,24.84-14,25.61-13.82a1.53,1.53,0,0,1,.94.71c1,1.73,1.71,3-44.27,32.38-3.34,2.14-6.69,4.27-10,6.35,18.2-10.76,39.89-24,56.32-34.26a1.53,1.53,0,0,1,1.16-.18,1.54,1.54,0,0,1,.94.7c.71,1.24-.34,2-1.45,2.76-.68.47-1.68,1.15-3,2-2.42,1.61-6,4-10.62,7-7.78,5.07-18.65,12.1-32.31,20.9-13.16,8.47-26.42,17-35.51,22.81C223.64,263.72,247,250,292,221.25c6.48-4.13,6.48-4.13,7.14-4a1.52,1.52,0,0,1,.95.71c.37.64.58,1-.62,2.07h0l0,0c-1.6,1.4-5.58,4-14.66,9.9,12.86-7.05,14.06-6.76,14.84-6.56a1.69,1.69,0,0,1,1.09.8c.54.94.67,2.07-1.33,4.31a5.39,5.39,0,0,1,2.44-.18,2.38,2.38,0,0,1,1.57,1.13c1,1.72,1.5,2.6-28.21,21.34,31.46-18.22,31.77-18.14,32.52-17.94a1.48,1.48,0,0,1,.92.7c1,1.66-.8,3.33-5.1,6.47-2.77,2-6.68,4.64-11.92,8,17.47-10.91,21.85-13.17,23.41-12.79a1.69,1.69,0,0,1,1.06.79,1.47,1.47,0,0,1,.15,1.14,1.49,1.49,0,0,1-.71.92c-10.2,5.78-20.57,11.76-30.59,17.66l-10.38,6.56c-20.41,12.92-35.3,22.21-45.75,28.29-3.31,2.27-6.14,4.29-8.41,6,9.3-5.5,25.14-14.85,41-24.1,50-29.26,50.76-29.05,51.71-28.8a1.53,1.53,0,0,1,.94.71,2.18,2.18,0,0,1,.19,1.7,5.31,5.31,0,0,1-1.63,2.49c3.43-1.71,5.58-2.41,6.64-2.16a1.94,1.94,0,0,1,1.24.91c.8,1.38-.32,2.13-2.79,3.77-1.49,1-3.69,2.39-6.74,4.29l-.59.37c4.66-2.23,7.93-3.28,9.57-2.88a2.47,2.47,0,0,1,1.62,1.15c1.38,2.39,0,3.91-48.79,32.77C252.29,299,225.22,315,217.84,321c4.07-1.43,14.21-6.33,39.41-21.58,20.54-12.43,43.16-26.94,54-33.91,7.53-4.83,7.52-4.82,8.19-4.66a1.55,1.55,0,0,1,.95.71c.61,1.06,1.23,2.13-7,8.26a7.5,7.5,0,0,1,3.71-.64,2.1,2.1,0,0,1,1.34,1c.88,1.53.88,1.53-15.3,12.13-8,5.22-19.1,12.43-33.1,21.43-13.5,8.68-27.11,17.39-36.43,23.34,18.88-10.12,54.26-32.56,70-42.54,14-8.85,14-8.85,14.76-8.66a1.53,1.53,0,0,1,.94.71c1.07,1.86-.63,4.5-7.21,9.39a2.06,2.06,0,0,1,.58,0,1.88,1.88,0,0,1,1.18.87c1.05,1.82,2.24,3.88-42.14,31.67,12.76-7.86,26-16.22,36.69-23.15a1.5,1.5,0,0,1,2.12.51c.73,1.28-.28,2-2,3.2-1,.71-2.51,1.75-4.49,3.07s-4.44,3-7.41,4.92c4.14-2.1,6.7-2.95,8-2.63a2.08,2.08,0,0,1,1.35,1c.84,1.45.65,2-9.47,8.54,2.13-.91,3.64-1.24,4.61-1a2.22,2.22,0,0,1,1.45,1.05c1.18,2,.29,2.94-26.81,19.35-7.76,4.7-17.53,10.61-25.44,15.71l53.21-30.71a1.46,1.46,0,0,1,1.14-.15,1.51,1.51,0,0,1,.91.69c.74,1.29-.31,2.06-2.05,3.34-1.05.77-2.59,1.86-4.71,3.32-3.95,2.74-9.44,6.45-15.25,10.39-6.77,4.58-15.29,10.35-22.27,15.2,3.21-2.12,6.55-4.39,9.52-6.41,15.47-10.52,22-14.73,24.55-14.17a2,2,0,0,1,1.29.93c.87,1.52.91,1.59-16.83,14.44,12.87-8.56,17.08-11,19-10.57a1.86,1.86,0,0,1,1.19.87c.7,1.22.7,1.22-8.25,8.53-2.7,2.2-6.45,5.26-9.83,8.09,2.74-1.69,5.76-3.61,8.63-5.47a1.5,1.5,0,0,1,2.12.51c.56,1,.35,1.2-1.7,3.4-1.67,1.79-3.1,3.36-4.31,4.7,9.08-5.41,9.41-5.32,10.05-5.16a1.51,1.51,0,0,1,.93.71,1.49,1.49,0,0,1-.55,2.05,1.43,1.43,0,0,1-.47.18c-1.33.6-8.72,4.95-15.23,8.89A1.56,1.56,0,0,1,280.71,362.83ZM295.14,353a1.52,1.52,0,0,0,.68.61A1.59,1.59,0,0,1,295.14,353Zm-36.92-15.27c-8.64,5.39-17.14,10.79-22.68,14.64C241.57,348.78,250.33,343,258.22,337.73Zm37.19-26.63c-9.81,5.44-25.68,15.66-37.74,23.45,4.44-2.77,9.5-5.9,15.25-9.44C280.84,320.24,289.37,315,295.41,311.1Zm-.64,7c-5.33,2.84-13.42,8-21.31,13.15l.83-.5C281.66,326.27,289.66,321.42,294.77,318.08ZM245.6,295.64C239,299.77,233,303.66,228,307,233.18,303.69,239.32,299.72,245.6,295.64Zm71.19-39.33c-2.9,1-9.05,3.8-22.06,11.61S266,286,252,295.1c-6.11,4-11.25,7.3-15.59,10.08,8.42-5.18,19.73-11.95,34.84-20.89C289.64,273.38,310.2,261.22,316.79,256.31Zm-9.39,29.34L305.28,287q-10.5,6.67-19.89,12.55C293.74,294.53,301.63,289.62,307.4,285.65ZM241.08,279c-9.17,5.54-18.08,11-24,14.73,3-1.53,6.61-3.58,10.69-6C231.78,285,236.27,282.05,241.08,279Zm23.48-26.42c-3.84,2.56-7.62,5.1-11.16,7.47-7,4.72-13.22,8.84-18.61,12.38l5.51-3.4c20.25-12.48,49.49-30.52,58.09-37.06a79.11,79.11,0,0,0-9.23,4.88c-3.42,2.39-7.77,5.26-13.28,8.74C272.29,247.84,268.48,250.18,264.56,252.56Zm-45.51-36Z" style="fill: rgb(255, 255, 255); transform-origin: 257.844px 281.671px;" id="elaicozeaozu9" class="animable"></path></g></g><path d="M259.47,202.55v0h-.67v0c-36.26.67-63.59,28.41-63.59,62.54a62.27,62.27,0,0,0,7.24,29.24c2,4.75,6.84,16.38,11.63,31.42,4.44,13.88,6.76,27.85,6.76,30,0,.2,0,.41,0,.64a4.69,4.69,0,0,0,4.68,4.84h64.94a4.69,4.69,0,0,0,4.68-4.84c0-.23,0-.44,0-.64,0-2.11,2.32-16.08,6.75-30,4.8-15,9.59-26.67,11.63-31.42a62.56,62.56,0,0,0-54-91.78Z" style="fill: none; stroke: rgb(38, 50, 56); stroke-linecap: round; stroke-linejoin: round; stroke-width: 2px; transform-origin: 257.99px 281.89px;" id="elsmk3ackut8j" class="animable"></path><path d="M281.38,212.59a51.44,51.44,0,0,0-5.56-2.12" style="fill: none; stroke: rgb(38, 50, 56); stroke-linecap: round; stroke-linejoin: round; stroke-width: 3px; transform-origin: 278.6px 211.53px;" id="elsz4dmeiqwc" class="animable"></path><path d="M302.22,228.47s-5.1-8.1-16.31-13.61" style="fill: none; stroke: rgb(38, 50, 56); stroke-linecap: round; stroke-linejoin: round; stroke-width: 3px; transform-origin: 294.065px 221.665px;" id="elqcpwbhrojx" class="animable"></path><path d="M253.84,332.87V300.75s2.47-15.64-5.66-15.64-7.51,8.14,1.87,16.89,23.78.63,25.66-6.25-3.13-10-6.26-4.38,0,69.45,0,69.45" style="fill: none; stroke: rgb(38, 50, 56); stroke-linecap: round; stroke-linejoin: round; stroke-width: 3px; transform-origin: 259.318px 322.965px;" id="el0cyt8xavz20h" class="animable"></path><line x1="236.45" y1="186.3" x2="239.91" y2="197.19" style="fill: none; stroke: rgb(38, 50, 56); stroke-linecap: round; stroke-linejoin: round; stroke-width: 3px; transform-origin: 238.18px 191.745px;" id="elkpfbn5qbk5m" class="animable"></line><line x1="321.23" y1="210.05" x2="309.84" y2="218.96" style="fill: none; stroke: rgb(38, 50, 56); stroke-linecap: round; stroke-linejoin: round; stroke-width: 3px; transform-origin: 315.535px 214.505px;" id="elwg0et3rbvc" class="animable"></line><line x1="279" y1="178.35" x2="274.71" y2="197.19" style="fill: none; stroke: rgb(38, 50, 56); stroke-linecap: round; stroke-linejoin: round; stroke-width: 3px; transform-origin: 276.855px 187.77px;" id="eldjlecika2hd" class="animable"></line><rect x="222.09" y="365.91" width="71.77" height="3.97" rx="1.59" style="fill: rgb(38, 50, 56); stroke: rgb(38, 50, 56); stroke-linecap: round; stroke-linejoin: round; transform-origin: 257.975px 367.895px;" id="elye0kbydio0f" class="animable"></rect><rect x="222.09" y="374.85" width="71.77" height="3.97" rx="1.59" style="fill: rgb(38, 50, 56); stroke: rgb(38, 50, 56); stroke-linecap: round; stroke-linejoin: round; transform-origin: 257.975px 376.835px;" id="el40lxaa4bx8l" class="animable"></rect><rect x="222.09" y="383.79" width="71.77" height="3.97" rx="1.59" style="fill: rgb(38, 50, 56); stroke: rgb(38, 50, 56); stroke-linecap: round; stroke-linejoin: round; transform-origin: 257.975px 385.775px;" id="elloprom0r2u" class="animable"></rect><path d="M260.08,392.52H224.86l10.14,14a9.37,9.37,0,0,0,7.6,3.88h31a9.39,9.39,0,0,0,7.61-3.9l10.06-13.93Z" style="fill: rgb(38, 50, 56); stroke: rgb(38, 50, 56); stroke-linecap: round; stroke-linejoin: round; transform-origin: 258.065px 401.46px;" id="el7gpipwv8zwv" class="animable"></path></g><g id="freepik--hand-3--inject-284" class="animable animator-active" style="transform-origin: 392.989px 344.092px;"><path d="M335.69,243s-6.4,7-11.64,10.48-8.89,8.11-4.08,10.48c2.89,1.42,7-.58,7-.58s-6.41,1.74-7.57,7.57S331,274.42,331,274.42s-9.31,6.4-6.4,8.73,8.73.58,11.64.58,17.47-9.31,21-9.31,10.48,7.57,10.48,13.39S377,293.05,378.19,275s-3.49-33.18-11.06-37.84S335.69,243,335.69,243Z" style="fill: rgb(255, 255, 255); stroke: rgb(38, 50, 56); stroke-linecap: round; stroke-miterlimit: 10; transform-origin: 348.05px 263.531px;" id="elnfcqan67ht" class="animable"></path><path d="M332.2,262.77l23.23-8.68s10.2-2.21,17.52,9.85" style="fill: none; stroke: rgb(38, 50, 56); stroke-linecap: round; stroke-miterlimit: 10; transform-origin: 352.575px 258.936px;" id="elh4o8l6c5f87" class="animable"></path><path d="M336.27,269.76l21-3.49s9.32-.58,15.14,10.48" style="fill: none; stroke: rgb(38, 50, 56); stroke-linecap: round; stroke-miterlimit: 10; transform-origin: 354.34px 271.507px;" id="el6x5g6ekhx72" class="animable"></path><path d="M361.89,283.73l-15.72,3.5,9.31,37.25s8.16,16.3,10.48,23.29S392.16,378,392.16,378l27.94-26.78s-12.8-15.13-13.38-18.63-2.92-44.24-2.92-50.06-11.64-19.8-11.64-19.8-4.78-6.85-7.11-18.49-13-16.43-18.84-15.85-21.79,2.33-28.19,7-12.23,10.48-6.4,12.23c9.67,2.9,25.49-10,33.12-1.08,3.5,4.07,7.63,22,8.21,24.37,0,0-2.91,11.06-11.06,12.8h0" style="fill: rgb(255, 255, 255); stroke: rgb(38, 50, 56); stroke-linecap: round; stroke-miterlimit: 10; transform-origin: 374.66px 303.172px;" id="elsosfd0x3sif" class="animable"></path><path d="M303.27,229.62a1.08,1.08,0,0,1,1.4-.14l2.38,1.65a1.09,1.09,0,0,1,.27,1.51,1.08,1.08,0,0,1-1.5.27l-2.38-1.66a1.08,1.08,0,0,1-.27-1.5A.64.64,0,0,1,303.27,229.62Z" style="fill: rgb(38, 50, 56); stroke: rgb(38, 50, 56); stroke-linecap: round; stroke-miterlimit: 10; transform-origin: 305.245px 231.194px;" id="elkf4i1clvwpo" class="animable"></path><path d="M306,231.54a2.45,2.45,0,0,1,3.2-.33l7.46,3.84,73.24,48.18a5.79,5.79,0,0,1-6.61,9.51L312.21,240.3l-5.81-5a2.47,2.47,0,0,1-.62-3.44A2,2,0,0,1,306,231.54Z" style="fill: #BA68C8; stroke: rgb(38, 50, 56); stroke-linecap: round; stroke-miterlimit: 10; transform-origin: 348.858px 262.267px;" id="elfa3iby3q6yk" class="animable"></path><path d="M389.91,283.23l-21.14-13.9a8,8,0,0,0-5.77,7.48,6.66,6.66,0,0,0,.08,1l20.22,14.92a5.79,5.79,0,0,0,6.61-9.51Z" style="fill: rgb(38, 50, 56); stroke: rgb(38, 50, 56); stroke-linecap: round; stroke-miterlimit: 10; transform-origin: 377.698px 281.548px;" id="elp3og714090i" class="animable"></path><path d="M366,347.77c-6.4-9.31-14.55-33.18-18-37.84s-12.86-15-16.35-25.44-5.78-18.8-5.78-27.54,7.51-10.24,13.33-.92S352,279.66,352,279.66s4.66,5.82,14,4.07" style="fill: rgb(255, 255, 255); stroke: rgb(38, 50, 56); stroke-linecap: round; stroke-miterlimit: 10; transform-origin: 345.935px 298.729px;" id="elzw9e5s4u4h" class="animable"></path><path d="M333.09,253.31l2,3.89s-.44,0-3.55,1.77a12.67,12.67,0,0,0-4.53,4.39s-3-8.38-.35-11a4.22,4.22,0,0,1,2.42-1.27A4,4,0,0,1,333.09,253.31Z" style="fill: rgb(255, 255, 255); stroke: rgb(38, 50, 56); stroke-linecap: round; stroke-miterlimit: 10; transform-origin: 330.328px 257.214px;" id="elf12ax38er1s" class="animable"></path><path d="M414,339.36s-15.41,4.56-23.41,12.56a183.76,183.76,0,0,0-14.85,17.13l14.28,16.56s12-13.71,20-20a154,154,0,0,1,17.13-11.42Z" style="fill: rgb(255, 255, 255); stroke: rgb(38, 50, 56); stroke-linecap: round; stroke-miterlimit: 10; transform-origin: 401.445px 362.485px;" id="elhyc35emr7nk" class="animable"></path><path d="M428.31,459.84,383.2,387.32s11.42-17.13,21.13-25.69,22.27-10.85,22.27-10.85L483,404.91" style="fill: rgb(38, 50, 56); stroke: rgb(38, 50, 56); stroke-linecap: round; stroke-miterlimit: 10; transform-origin: 433.1px 405.31px;" id="elcq2fmrh0cx6" class="animable"></path><path d="M341.4,274.49l1-.1" style="fill: none; stroke: rgb(38, 50, 56); stroke-linecap: round; stroke-miterlimit: 10; transform-origin: 341.9px 274.44px;" id="elh2sb4fgqa4" class="animable"></path><path d="M332.69,279.33s.53-3.19,6.94-4.53" style="fill: none; stroke: rgb(38, 50, 56); stroke-linecap: round; stroke-miterlimit: 10; transform-origin: 336.16px 277.065px;" id="elhshphxs35z9" class="animable"></path><path d="M339.65,277.08s-.45,1.35-4.94,3.15" style="fill: none; stroke: rgb(38, 50, 56); stroke-linecap: round; stroke-miterlimit: 10; transform-origin: 337.18px 278.655px;" id="ela0q2j4lej74" class="animable"></path><path d="M339.47,272.81a14.8,14.8,0,0,0-6.24,2.53" style="fill: none; stroke: rgb(38, 50, 56); stroke-linecap: round; stroke-miterlimit: 10; transform-origin: 336.35px 274.075px;" id="el9p6ubh94f2" class="animable"></path></g><g id="freepik--hand-2--inject-284" class="animable" style="transform-origin: 236.114px 112.91px;"><path d="M198.76,173.35s9.44.77,15.42,2.76,11.86,2,10.77-3.22c-.65-3.15-4.75-5.16-4.75-5.16s5.31,4,10.62,1.33-4.39-11.33-4.39-11.33,10.78,3.42,10.83-.31-4.9-7.25-6.69-9.55-18.07-8.07-20.22-10.82-.46-12.92,4.14-16.5S212.91,110,198,120.14s-24,23.13-23.09,32S198.76,173.35,198.76,173.35Z" style="fill: rgb(255, 255, 255); stroke: rgb(38, 50, 56); stroke-linecap: round; stroke-miterlimit: 10; transform-origin: 206.054px 146.105px;" id="elc1by2wnxa3r" class="animable"></path><path d="M216.53,164l-21.12-13s-8-6.69-3-19.87" style="fill: none; stroke: rgb(38, 50, 56); stroke-linecap: round; stroke-miterlimit: 10; transform-origin: 203.648px 147.565px;" id="elf4qhr2n8ee" class="animable"></path><path d="M219.54,156.45l-15.62-14.4s-6.18-7-1-18.38" style="fill: none; stroke: rgb(38, 50, 56); stroke-linecap: round; stroke-miterlimit: 10; transform-origin: 210.196px 140.06px;" id="el8lv5cacqy56" class="animable"></path><path d="M214.85,127.65l12.4,10.27L251,107.69s15.3-6.87,19.33-13,7.46-39.33,7.46-39.33L239.4,50s-3.91,19.44-6.29,22.07S192.79,91.7,188.2,95.28s-8.48,21.34-8.48,21.34a128.19,128.19,0,0,1-8,21c-8.75,17.72-7.19,16.36-3.16,20.6s13.84,12.86,21.45,15.06,17.07,10.06,14.95.45c-2.18-9.85-23.54-14-21.19-25.48,1.07-5.26,12.72-19.55,14.2-21.44,0,0,10.51-4.49,16.9.87h0" style="fill: rgb(255, 255, 255); stroke: rgb(38, 50, 56); stroke-linecap: round; stroke-miterlimit: 10; transform-origin: 221.559px 114.198px;" id="eljntsfa97nn" class="animable"></path><path d="M208.12,207.15a1.08,1.08,0,0,1-1-1l-.15-2.9a1.08,1.08,0,1,1,2.15-.12l.16,2.9a1.08,1.08,0,0,1-1,1.14Z" style="fill: rgb(38, 50, 56); stroke: rgb(38, 50, 56); stroke-linecap: round; stroke-miterlimit: 10; transform-origin: 208.121px 204.598px;" id="elhsfgov136nn" class="animable"></path><path d="M208,203.8a2.45,2.45,0,0,1-2.23-2.32l-1.54-8.25-6.93-87.39a5.79,5.79,0,0,1,11.57-.62l2.24,88.31-.42,7.69a2.46,2.46,0,0,1-2.33,2.59A2.17,2.17,0,0,1,208,203.8Z" style="fill: #BA68C8; stroke: rgb(38, 50, 56); stroke-linecap: round; stroke-miterlimit: 10; transform-origin: 204.201px 151.775px;" id="eled89kbhe98m" class="animable"></path><path d="M197.25,105.84l2,25.22a8,8,0,0,0,9.45,0,7,7,0,0,0,.75-.68l-.63-25.12a5.79,5.79,0,0,0-11.57.62Z" style="fill: rgb(38, 50, 56); stroke: rgb(38, 50, 56); stroke-linecap: round; stroke-miterlimit: 10; transform-origin: 203.346px 116.191px;" id="el5195e2fdzmf" class="animable"></path><path d="M270.28,94.65C267,105.46,252.52,120.32,250,125.56a261.37,261.37,0,0,1-19.56,34.19c-2.49,3.73-5.18,4.26-6.82,5.6-2.4,2-3.63,4.05-7.73,7.23-6.89,5.36-12.69.37-8.91-9.94S217.7,138,217.7,138s1.74-7.25-5.35-13.53" style="fill: rgb(255, 255, 255); stroke: rgb(38, 50, 56); stroke-linecap: round; stroke-miterlimit: 10; transform-origin: 238.033px 134.704px;" id="el8sz7152shxx" class="animable"></path><path d="M208.5,169.06l1.88-3.92s.27.35,3.58,1.71a12.65,12.65,0,0,0,6.24.88s-4.77,7.52-8.5,7.05a4.17,4.17,0,0,1-2.48-1.13A4,4,0,0,1,208.5,169.06Z" style="fill: rgb(255, 255, 255); stroke: rgb(38, 50, 56); stroke-linecap: round; stroke-miterlimit: 10; transform-origin: 214.138px 169.971px;" id="elb0k6j18qmud" class="animable"></path><path d="M236.16,18.67,228.21,70.3S237.8,78.73,250.54,81s36,5.71,36,5.71l20.36-68.06" style="fill: rgb(38, 50, 56); stroke: rgb(38, 50, 56); stroke-linecap: round; stroke-miterlimit: 10; transform-origin: 267.555px 52.68px;" id="elpdeppizqdsq" class="animable"></path><path d="M282.44,75.17a3.93,3.93,0,1,1-3.93-3.93A3.93,3.93,0,0,1,282.44,75.17Z" style="fill: rgb(255, 255, 255); stroke: rgb(38, 50, 56); stroke-linecap: round; stroke-linejoin: round; stroke-width: 2px; transform-origin: 278.51px 75.17px;" id="el7tuijmq15vu" class="animable"></path><path d="M217.21,156.31l-.67-.68" style="fill: none; stroke: rgb(38, 50, 56); stroke-linecap: round; stroke-miterlimit: 10; transform-origin: 216.875px 155.97px;" id="elkdti9cz1hr" class="animable"></path><path d="M226.37,160.22s-2.84,1.54-7.83-2.69" style="fill: none; stroke: rgb(38, 50, 56); stroke-linecap: round; stroke-miterlimit: 10; transform-origin: 222.455px 159.012px;" id="els3z7b8svkcb" class="animable"></path><path d="M220.32,156.1s1.34-.47,5.52,2" style="fill: none; stroke: rgb(38, 50, 56); stroke-linecap: round; stroke-miterlimit: 10; transform-origin: 223.08px 157.082px;" id="elddbnyyt0db7" class="animable"></path><path d="M217.07,158.88a14.83,14.83,0,0,0,5.82,3.36" style="fill: none; stroke: rgb(38, 50, 56); stroke-linecap: round; stroke-miterlimit: 10; transform-origin: 219.98px 160.56px;" id="eleqv5yvzdhye" class="animable"></path></g><g id="freepik--hand-1--inject-284" class="animable" style="transform-origin: 141.05px 368.717px;"><path d="M219.94,327.17s.91,9.43,3,15.38,2.21,11.83-3.06,10.82c-3.16-.61-5.23-4.67-5.23-4.67s4.07,5.25,1.49,10.59-11.4-4.22-11.4-4.22,3.58,10.72-.14,10.83-7.33-4.79-9.65-6.54-8.34-18-11.13-20.06-12.92-.27-16.42,4.38-10.6-1.42-.66-16.53,22.77-24.4,31.61-23.56S219.94,327.17,219.94,327.17Z" style="fill: rgb(255, 255, 255); stroke: rgb(38, 50, 56); stroke-linecap: round; stroke-miterlimit: 10; transform-origin: 192.971px 334.72px;" id="elqwomnr5ijbo" class="animable"></path><path d="M210.81,345.08l-13.32-20.93s-6.81-7.91-19.92-2.68" style="fill: none; stroke: rgb(38, 50, 56); stroke-linecap: round; stroke-miterlimit: 10; transform-origin: 194.19px 332.381px;" id="eltlm51licxas" class="animable"></path><path d="M203.35,348.2l-14.63-15.41s-7.09-6.07-18.39-.74" style="fill: none; stroke: rgb(38, 50, 56); stroke-linecap: round; stroke-miterlimit: 10; transform-origin: 186.84px 339.029px;" id="elixtem53ho9e" class="animable"></path><path d="M174.49,343.93l10.44,12.26-29.87,24.14s-16.32,8.1-22.38,12.28S93.53,401,93.53,401L87.35,362.8s19.34-4.37,21.9-6.81,29-33.57,32.47-38.22,21.22-8.8,21.22-8.8,7.94-2.59,16.81-10.48,20.28-5.28,24.58-1.31,16,15,18.31,22.54,3.45,15.73-2.25,13.62c-9.47-3.51-14.34-23.32-25.8-20.81-5.24,1.15-19.36,13-21.22,14.52,0,0-4.34,10.58,1.12,16.88h0" style="fill: rgb(255, 255, 255); stroke: rgb(38, 50, 56); stroke-linecap: round; stroke-miterlimit: 10; transform-origin: 155.942px 347.187px;" id="el18diqj3aa3v" class="animable"></path><path d="M253.87,336a1.08,1.08,0,0,0-1-1l-2.9-.11a1.08,1.08,0,1,0-.08,2.16l2.9.11a1.09,1.09,0,0,0,1.12-1A.76.76,0,0,0,253.87,336Z" style="fill: rgb(38, 50, 56); stroke: rgb(38, 50, 56); stroke-linecap: round; stroke-miterlimit: 10; transform-origin: 251.379px 336.025px;" id="elt9izg098h5r" class="animable"></path><path d="M250.53,335.91a2.47,2.47,0,0,0-2.36-2.2l-8.27-1.42-87.48-5.63a5.79,5.79,0,0,0-.45,11.58l88.33.92,7.68-.52a2.47,2.47,0,0,0,2.56-2.37A2.17,2.17,0,0,0,250.53,335.91Z" style="fill: #BA68C8; stroke: rgb(38, 50, 56); stroke-linecap: round; stroke-miterlimit: 10; transform-origin: 198.472px 332.908px;" id="el72awwlqqu1j" class="animable"></path><path d="M152.42,326.66l25.24,1.63a8,8,0,0,1,.11,9.45,9.83,9.83,0,0,1-.67.76L152,338.24a5.79,5.79,0,0,1,.45-11.58Z" style="fill: rgb(38, 50, 56); stroke: rgb(38, 50, 56); stroke-linecap: round; stroke-miterlimit: 10; transform-origin: 162.85px 332.578px;" id="ely46d9v9yelr" class="animable"></path><path d="M132.68,392.61c10.72-3.58,31.6-17.73,37.19-19.35s19.27-4.2,28.37-10.46,15.93-11.54,21.19-18.52.18-12.69-10.08-8.76-24.51,11.12-24.51,11.12-7.22,1.84-13.61-5.16" style="fill: rgb(255, 255, 255); stroke: rgb(38, 50, 56); stroke-linecap: round; stroke-miterlimit: 10; transform-origin: 177.106px 363.423px;" id="elpzxmkpowrlf" class="animable"></path><path d="M215.8,337l-3.9,1.93s.36.27,1.77,3.55a12.67,12.67,0,0,1,1,6.24s7.45-4.88,6.92-8.61a4.22,4.22,0,0,0-1.16-2.47A4,4,0,0,0,215.8,337Z" style="fill: rgb(255, 255, 255); stroke: rgb(38, 50, 56); stroke-linecap: round; stroke-miterlimit: 10; transform-origin: 216.759px 342.628px;" id="elwi4nqvww40d" class="animable"></path><path d="M107.18,354.57s9.56,12.93,11.13,24.13a183.06,183.06,0,0,1,1.54,22.61l-29.19,7s-1.32-18.16-3.92-28a154,154,0,0,0-6.8-19.43Z" style="fill: rgb(255, 255, 255); stroke: rgb(38, 50, 56); stroke-linecap: round; stroke-miterlimit: 10; transform-origin: 99.895px 381.44px;" id="el3ry8ksg99sj" class="animable"></path><path d="M108.51,377.13c-2.6-12.68-11.25-22.07-11.25-22.07l-69.07,11v78l81.72-33.71S111.1,389.81,108.51,377.13Z" style="fill: rgb(38, 50, 56); stroke: rgb(38, 50, 56); stroke-linecap: round; stroke-miterlimit: 10; transform-origin: 69.1864px 399.56px;" id="el74xrj9skmzq" class="animable"></path><path d="M90,411A3.06,3.06,0,1,1,87,408,3.06,3.06,0,0,1,90,411Z" style="fill: rgb(255, 255, 255); transform-origin: 86.9406px 411.059px;" id="elre9qucyv3g" class="animable"></path><path d="M98.58,407.36a3.06,3.06,0,1,1-3.06-3.07A3.06,3.06,0,0,1,98.58,407.36Z" style="fill: rgb(255, 255, 255); transform-origin: 95.52px 407.35px;" id="elpjkqmhxrbvc" class="animable"></path><path d="M196.4,348.89l-.68-.66" style="fill: none; stroke: rgb(38, 50, 56); stroke-linecap: round; stroke-miterlimit: 10; transform-origin: 196.06px 348.56px;" id="elqijhftfswyr" class="animable"></path><path d="M200.45,358s1.5-2.87-2.81-7.8" style="fill: none; stroke: rgb(38, 50, 56); stroke-linecap: round; stroke-miterlimit: 10; transform-origin: 199.171px 354.1px;" id="eln911n6h67mi" class="animable"></path><path d="M196.25,352s-.46,1.35,2.05,5.49" style="fill: none; stroke: rgb(38, 50, 56); stroke-linecap: round; stroke-miterlimit: 10; transform-origin: 197.258px 354.745px;" id="elf7b2b1gvomm" class="animable"></path><path d="M199,348.71a14.76,14.76,0,0,1,3.45,5.78" style="fill: none; stroke: rgb(38, 50, 56); stroke-linecap: round; stroke-miterlimit: 10; transform-origin: 200.725px 351.6px;" id="el14od0c0vrrdi" class="animable"></path></g><defs>     <filter id="active" height="200%">         <feMorphology in="SourceAlpha" result="DILATED" operator="dilate" radius="2"></feMorphology>                <feFlood flood-color="#32DFEC" flood-opacity="1" result="PINK"></feFlood>        <feComposite in="PINK" in2="DILATED" operator="in" result="OUTLINE"></feComposite>        <feMerge>            <feMergeNode in="OUTLINE"></feMergeNode>            <feMergeNode in="SourceGraphic"></feMergeNode>        </feMerge>    </filter>    <filter id="hover" height="200%">        <feMorphology in="SourceAlpha" result="DILATED" operator="dilate" radius="2"></feMorphology>                <feFlood flood-color="#ff0000" flood-opacity="0.5" result="PINK"></feFlood>        <feComposite in="PINK" in2="DILATED" operator="in" result="OUTLINE"></feComposite>        <feMerge>            <feMergeNode in="OUTLINE"></feMergeNode>            <feMergeNode in="SourceGraphic"></feMergeNode>        </feMerge>            <feColorMatrix type="matrix" values="0   0   0   0   0                0   1   0   0   0                0   0   0   0   0                0   0   0   1   0 "></feColorMatrix>    </filter></defs></svg>